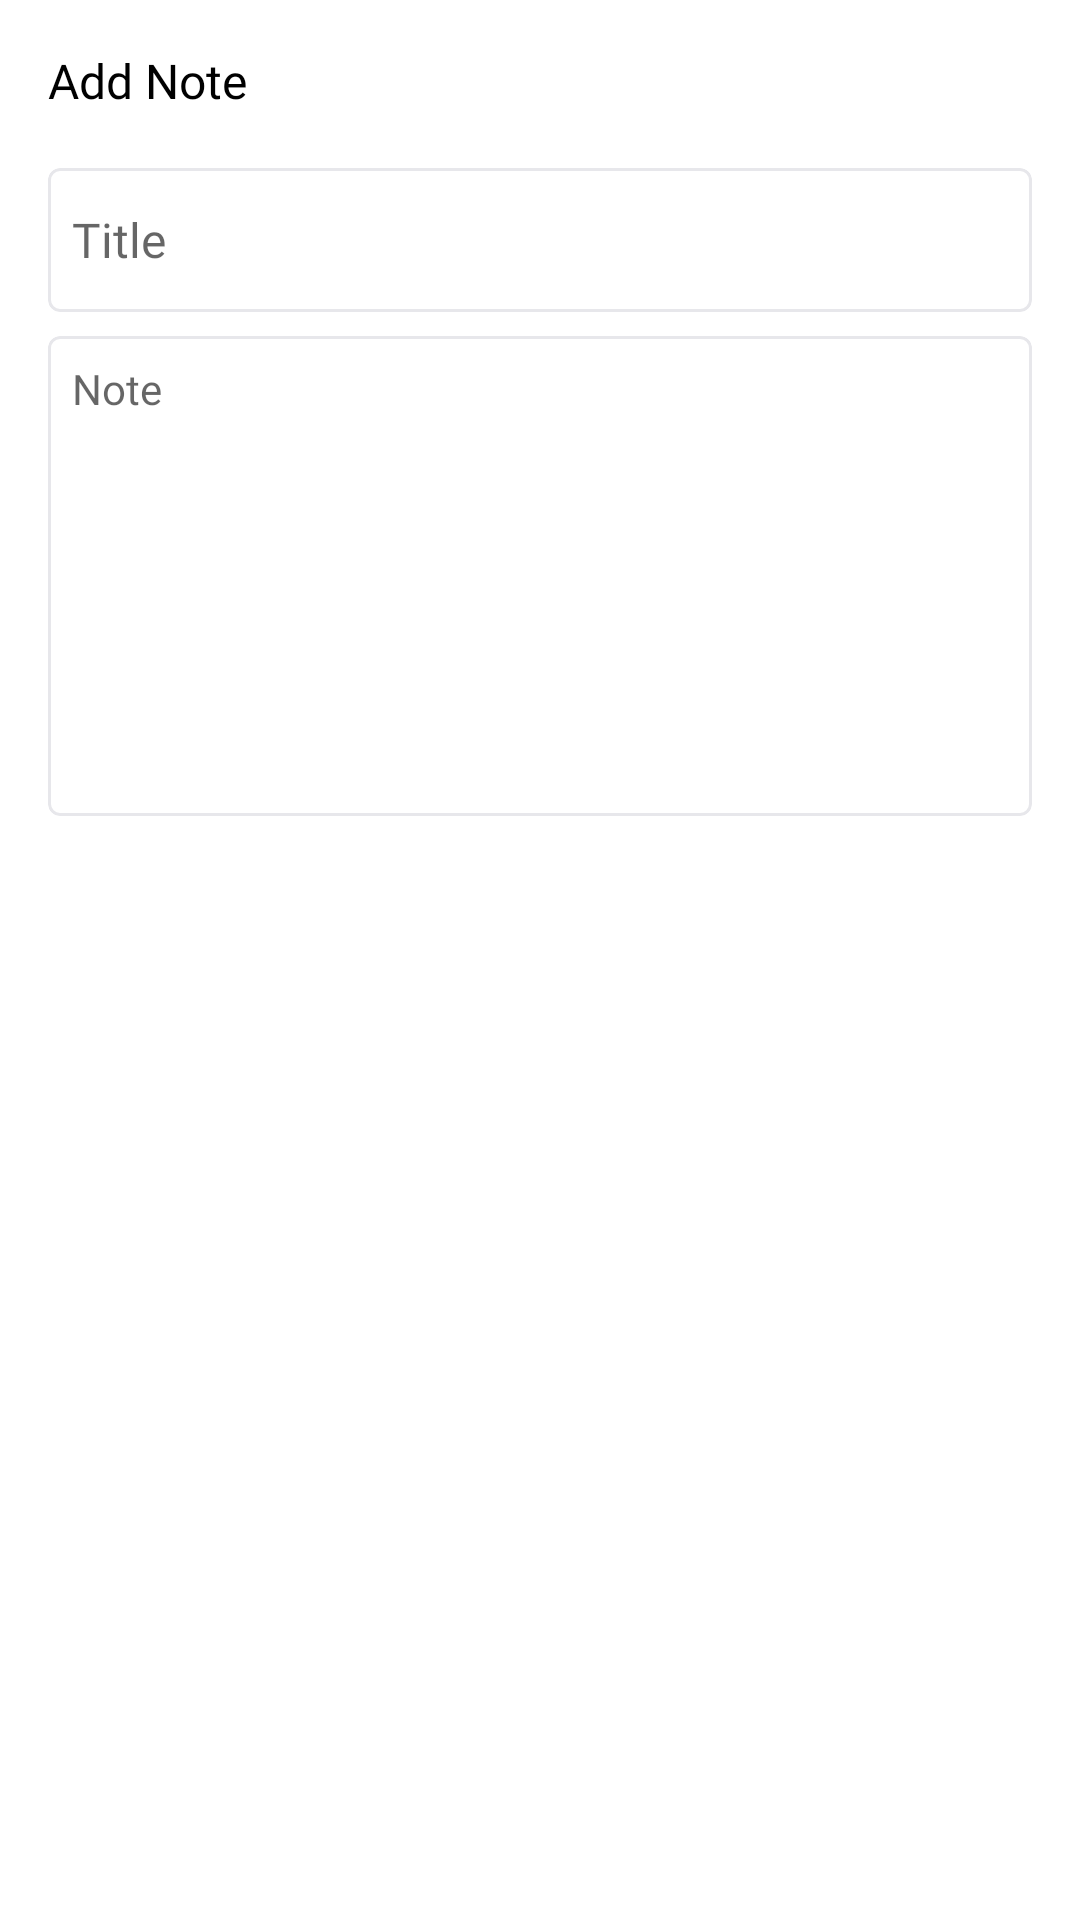

The Android layout XML behind this screen, and the referenced resources:
<!-- AndroidManifest.xml: application theme AppTheme -->
<!-- res/layout/secnote_bottom_sheet.xml -->
<androidx.coordinatorlayout.widget.CoordinatorLayout
    xmlns:android="http://schemas.android.com/apk/res/android"
    xmlns:app="http://schemas.android.com/apk/res-auto"
    xmlns:tools="http://schemas.android.com/tools"
    android:background="@color/white"
    android:id="@+id/bottom_sheet_container_sec"
    android:layout_width="match_parent"
    android:layout_height="wrap_content"
    android:layout_gravity="bottom"
    android:minHeight="300dp"
    app:behavior_hideable="true"
    app:layout_behavior="@string/bottom_sheet_behavior">
    <ScrollView
        android:layout_width="match_parent"
        android:layout_height="wrap_content">
        <androidx.constraintlayout.widget.ConstraintLayout
            android:layout_height="wrap_content"
            android:layout_width="match_parent"
            android:orientation="vertical"
            android:elevation="16dp">

            <TextView
                android:id="@+id/textView2"
                android:layout_width="wrap_content"
                android:layout_height="24dp"
                android:layout_marginStart="16dp"
                android:layout_marginTop="16dp"
                android:fontFamily="@font/varela_round"
                android:text="Add Note"
                android:textColor="@color/black"
                android:textSize="16sp"
                app:layout_constraintEnd_toEndOf="parent"
                app:layout_constraintHorizontal_bias="0.0"
                app:layout_constraintStart_toStartOf="parent"
                app:layout_constraintTop_toTopOf="parent" />

            <ImageButton
                android:visibility="gone"
                android:id="@+id/sec_note_delete"
                android:layout_width="20dp"
                android:layout_height="20dp"
                android:layout_marginEnd="16dp"
                android:background="@android:color/transparent"
                android:scaleType="fitCenter"
                android:src="@drawable/ic_delete_24"
                app:layout_constraintBottom_toBottomOf="@+id/textView2"
                app:layout_constraintEnd_toEndOf="parent"
                app:layout_constraintHorizontal_bias="1.0"
                app:layout_constraintStart_toEndOf="@+id/textView2"
                app:layout_constraintTop_toTopOf="@+id/textView2" />

            <com.google.android.material.card.MaterialCardView
                android:id="@+id/materialCardView"
                android:layout_width="match_parent"
                android:layout_height="48dp"
                android:layout_marginStart="16dp"
                android:layout_marginTop="16dp"
                android:layout_marginEnd="16dp"
                android:orientation="horizontal"
                app:cardCornerRadius="4dp"
                app:cardElevation="0dp"
                app:layout_constraintBottom_toBottomOf="parent"
                app:layout_constraintEnd_toEndOf="parent"
                app:layout_constraintStart_toStartOf="parent"
                app:layout_constraintTop_toBottomOf="@+id/textView2"
                app:layout_constraintVertical_bias="0.0"
                app:strokeColor="@color/gray_shade1_tint1"
                app:strokeWidth="1dp">

                <EditText
                    android:id="@+id/edit_title_secnote"
                    android:textCursorDrawable="@drawable/textcursor"
                    android:layout_width="match_parent"
                    android:layout_height="match_parent"
                    android:background="@null"
                    android:fontFamily="@font/varela_round"
                    android:hint="Title"
                    android:paddingStart="8dp"
                    android:paddingEnd="4dp"
                    android:maxLines="1"
                    android:singleLine="true"
                    android:scrollHorizontally="true"
                    android:ellipsize="end"
                    android:textColor="@color/black"
                    android:textSize="16sp"/>
            </com.google.android.material.card.MaterialCardView>

            <com.google.android.material.card.MaterialCardView
                android:id="@+id/materialCardView2"
                android:layout_width="0dp"
                android:layout_height="wrap_content"
                android:layout_marginTop="8dp"
                android:layout_marginBottom="12dp"
                android:orientation="horizontal"
                app:cardCornerRadius="4dp"
                app:cardElevation="0dp"
                app:layout_constraintBottom_toBottomOf="parent"
                app:layout_constraintEnd_toEndOf="@+id/materialCardView"
                app:layout_constraintStart_toStartOf="@+id/materialCardView"
                app:layout_constraintTop_toBottomOf="@+id/materialCardView"
                app:strokeColor="@color/gray_shade1_tint1"
                app:strokeWidth="1dp">

                <EditText
                    android:id="@+id/edit_note_secnote"
                    android:textCursorDrawable="@drawable/textcursor"
                    android:layout_width="match_parent"
                    android:layout_height="match_parent"
                    android:minHeight="160dp"
                    android:background="@null"
                    android:fontFamily="@font/gotham"
                    android:gravity="start"
                    android:hint="Note"
                    android:paddingStart="8dp"
                    android:paddingTop="8dp"
                    android:paddingEnd="4dp"
                    android:paddingBottom="8dp"
                    android:textColor="@color/black_tint1"
                    android:textSize="14sp" />
            </com.google.android.material.card.MaterialCardView>

        </androidx.constraintlayout.widget.ConstraintLayout>
    </ScrollView>
</androidx.coordinatorlayout.widget.CoordinatorLayout>
<!-- resources referenced by this layout -->
<resources>
  <color name="black">#FFFFFF</color>
  <color name="black_tint1">#FFF</color>
  <color name="gray_shade1_tint1">#1C1C1C</color>
  <color name="white">#000000</color>
  <!-- drawable ic_delete_24 (drawable) -->
  <vector xmlns:android="http://schemas.android.com/apk/res/android"
      android:width="24dp"
      android:height="24dp"
      android:viewportWidth="24"
      android:viewportHeight="24"
      android:tint="@color/black">
    <path
        android:fillColor="@android:color/white"
        android:pathData="M6,19c0,1.1 0.9,2 2,2h8c1.1,0 2,-0.9 2,-2L18,9c0,-1.1 -0.9,-2 -2,-2L8,7c-1.1,0 -2,0.9 -2,2v10zM9,9h6c0.55,0 1,0.45 1,1v8c0,0.55 -0.45,1 -1,1L9,19c-0.55,0 -1,-0.45 -1,-1v-8c0,-0.55 0.45,-1 1,-1zM15.5,4l-0.71,-0.71c-0.18,-0.18 -0.44,-0.29 -0.7,-0.29L9.91,3c-0.26,0 -0.52,0.11 -0.7,0.29L8.5,4L6,4c-0.55,0 -1,0.45 -1,1s0.45,1 1,1h12c0.55,0 1,-0.45 1,-1s-0.45,-1 -1,-1h-2.5z"/>
  </vector>
  <style name="AppTheme" parent="Theme.MaterialComponents.Light.NoActionBar">
          
          <item name="android:textCursorDrawable">@drawable/textcursor</item>
          <item name="colorPrimary">@color/colorPrimary</item>
          <item name="colorPrimaryDark">#000</item>
          <item name="colorAccent">@color/colorAccent</item>
          <item name="colorNavigationItem">@color/menu_item_color_state</item>
          <item name="colorNavigationItemSelected">@color/white</item>
          <item name="drawableNavigationItemBackground">@drawable/menu_background_color_state</item>
          <item name="snackbarStyle">@style/Widget.MaterialComponents.Snackbar</item>
          <item name="snackbarButtonStyle">@style/Widget.MaterialComponents.Button</item>
  
      </style>
  <color name="colorPrimary">#FFF</color>
  <color name="colorAccent">#DDDDDD</color>
  <!-- drawable menu_background_color_state (drawable) -->
  <?xml version="1.0" encoding="utf-8"?>
  <selector xmlns:android="http://schemas.android.com/apk/res/android">
      <item
          android:drawable="@drawable/menu_background_round_padded"
          android:state_checked="true"/>
  </selector>
  <!-- drawable menu_background_round_padded (drawable) -->
  <?xml version="1.0" encoding="utf-8"?>
  <layer-list xmlns:android="http://schemas.android.com/apk/res/android">
      <item
          android:top="2dp"
          android:bottom="2dp"
          android:left="4dp"
          android:right="8dp">
          <shape android:shape="rectangle">
              <solid android:color="@color/black_tint2"/>
              <corners android:radius="6dp"/>
          </shape>
      </item>
  </layer-list>
  <color name="black_tint2">#FFFFFF</color>
</resources>
